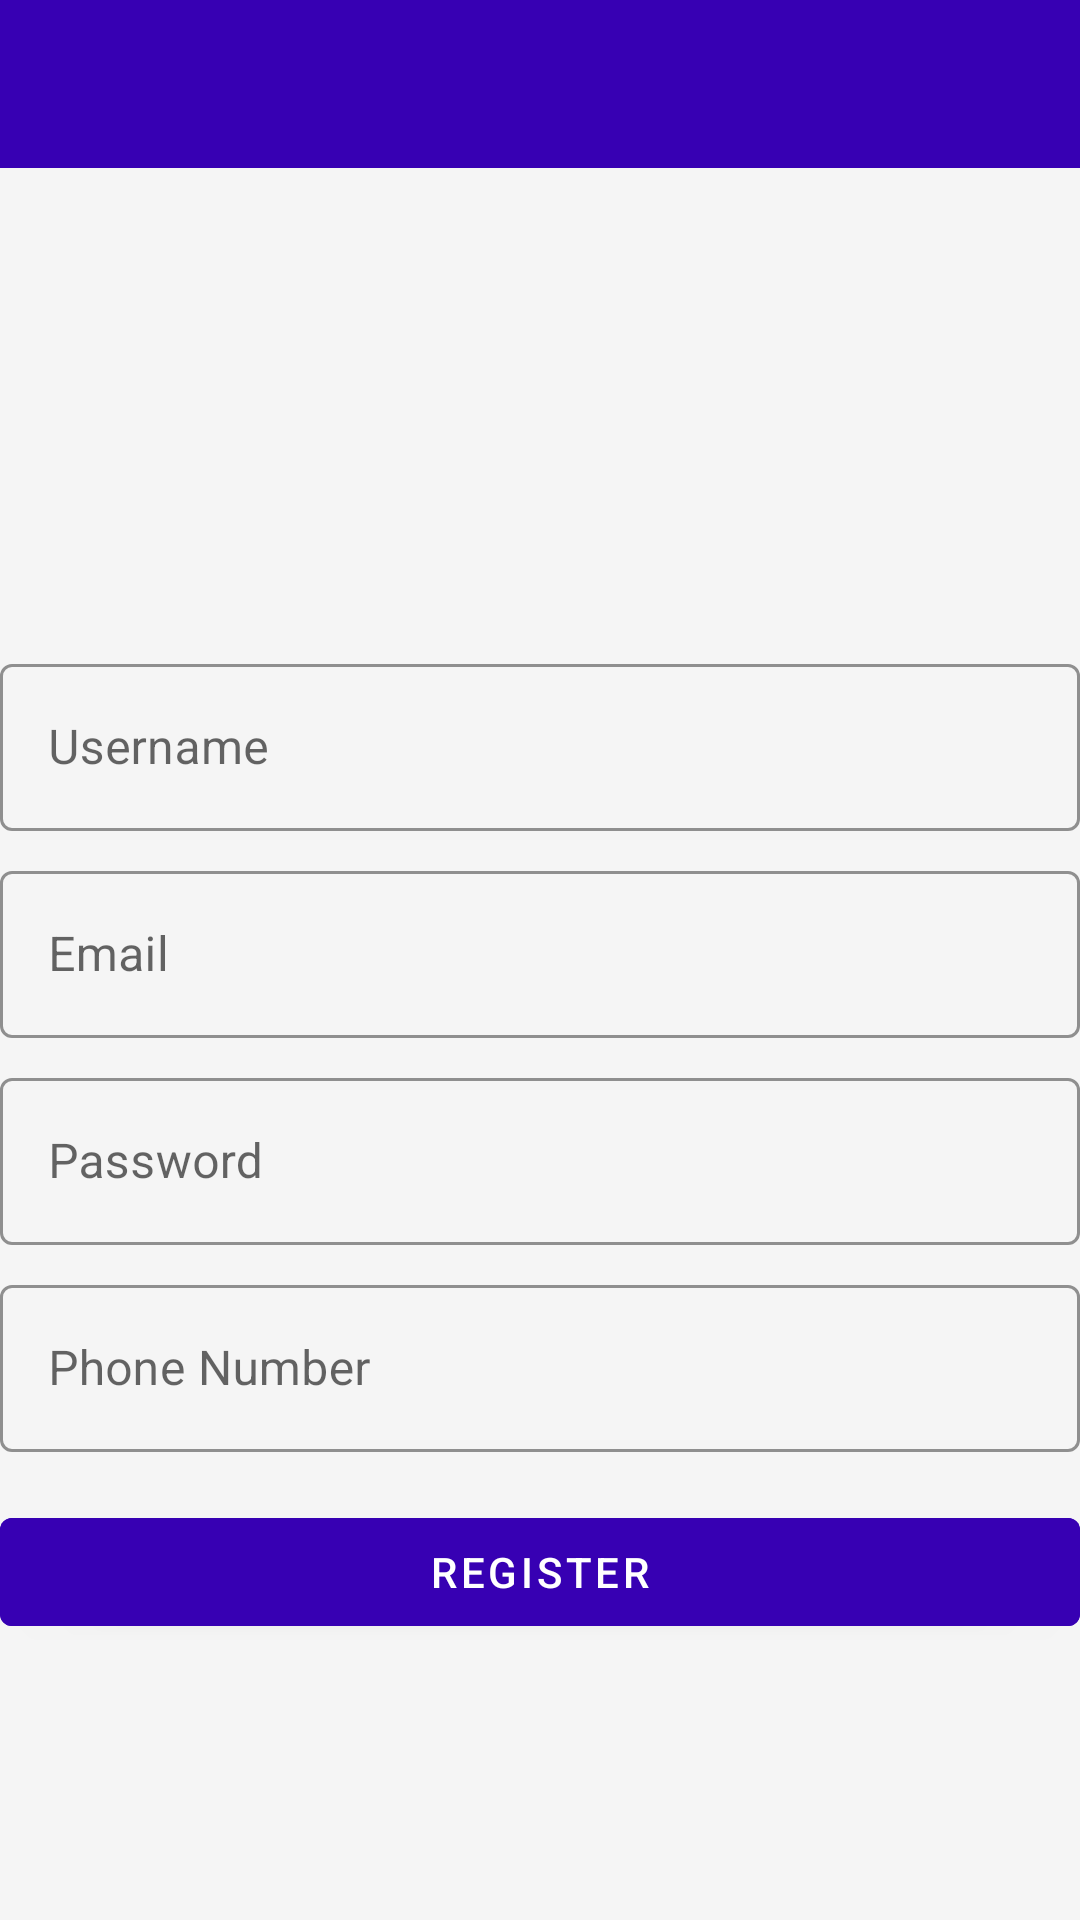

Android layout source for this screen:
<!-- AndroidManifest.xml: application theme Theme.Skill_Swap_App -->
<!-- res/layout/fragment_register.xml -->
<?xml version="1.0" encoding="utf-8"?>
<androidx.constraintlayout.widget.ConstraintLayout
    xmlns:android="http://schemas.android.com/apk/res/android"
    xmlns:app="http://schemas.android.com/apk/res-auto"
    xmlns:tools="http://schemas.android.com/tools"
    android:layout_width="match_parent"
    android:layout_height="match_parent"
    android:background="@color/backgroundColor"
    tools:context=".view.RegisterFragment">

    <com.google.android.material.appbar.MaterialToolbar
        android:id="@+id/toolbar"
        android:layout_width="0dp"
        android:layout_height="wrap_content"
        android:background="@color/primaryDarkColor"
        android:title="Register"
        android:titleTextColor="@android:color/white"
        app:navigationIcon="@drawable/ic_back"
        app:layout_constraintTop_toTopOf="parent"
        app:layout_constraintStart_toStartOf="parent"
        app:layout_constraintEnd_toEndOf="parent"/>

    <ImageView
        android:id="@+id/imageView"
        android:layout_width="120dp"
        android:layout_height="120dp"
        android:src="@drawable/default_profile_picture"
        app:layout_constraintTop_toBottomOf="@id/toolbar"
        app:layout_constraintStart_toStartOf="parent"
        app:layout_constraintEnd_toEndOf="parent"
        android:layout_marginTop="24dp"
        android:contentDescription="Profile Picture"/>

    <com.google.android.material.textfield.TextInputLayout
        android:id="@+id/username_input_layout"
        style="@style/Widget.MaterialComponents.TextInputLayout.OutlinedBox"
        android:layout_width="0dp"
        android:layout_height="wrap_content"
        android:hint="Username"
        app:boxStrokeColor="@color/primaryColor"
        app:boxBackgroundMode="outline"
        app:layout_constraintTop_toBottomOf="@id/imageView"
        app:layout_constraintStart_toStartOf="parent"
        app:layout_constraintEnd_toEndOf="parent"
        android:layout_marginTop="16dp">

        <com.google.android.material.textfield.TextInputEditText
            android:id="@+id/username_input"
            android:layout_width="match_parent"
            android:layout_height="wrap_content"
            android:textColor="@color/textColor"
            android:inputType="textPersonName"/>
    </com.google.android.material.textfield.TextInputLayout>

    <com.google.android.material.textfield.TextInputLayout
        android:id="@+id/email_input_layout"
        style="@style/Widget.MaterialComponents.TextInputLayout.OutlinedBox"
        android:layout_width="0dp"
        android:layout_height="wrap_content"
        android:hint="Email"
        app:boxStrokeColor="@color/primaryColor"
        app:boxBackgroundMode="outline"
        app:layout_constraintTop_toBottomOf="@id/username_input_layout"
        app:layout_constraintStart_toStartOf="parent"
        app:layout_constraintEnd_toEndOf="parent"
        android:layout_marginTop="8dp">

        <com.google.android.material.textfield.TextInputEditText
            android:id="@+id/email_input"
            android:layout_width="match_parent"
            android:layout_height="wrap_content"
            android:textColor="@color/textColor"
            android:inputType="textEmailAddress"/>
    </com.google.android.material.textfield.TextInputLayout>

    <com.google.android.material.textfield.TextInputLayout
        android:id="@+id/password_input_layout"
        style="@style/Widget.MaterialComponents.TextInputLayout.OutlinedBox"
        android:layout_width="0dp"
        android:layout_height="wrap_content"
        android:hint="Password"
        app:boxStrokeColor="@color/primaryColor"
        app:boxBackgroundMode="outline"
        app:layout_constraintTop_toBottomOf="@id/email_input_layout"
        app:layout_constraintStart_toStartOf="parent"
        app:layout_constraintEnd_toEndOf="parent"
        android:layout_marginTop="8dp">

        <com.google.android.material.textfield.TextInputEditText
            android:id="@+id/password_input"
            android:layout_width="match_parent"
            android:layout_height="wrap_content"
            android:textColor="@color/textColor"
            android:inputType="textPassword"/>
    </com.google.android.material.textfield.TextInputLayout>

    <com.google.android.material.textfield.TextInputLayout
        android:id="@+id/phone_input_layout"
        style="@style/Widget.MaterialComponents.TextInputLayout.OutlinedBox"
        android:layout_width="0dp"
        android:layout_height="wrap_content"
        android:hint="Phone Number"
        app:boxStrokeColor="@color/primaryColor"
        app:boxBackgroundMode="outline"
        app:layout_constraintTop_toBottomOf="@id/password_input_layout"
        app:layout_constraintStart_toStartOf="parent"
        app:layout_constraintEnd_toEndOf="parent"
        android:layout_marginTop="8dp">

        <com.google.android.material.textfield.TextInputEditText
            android:id="@+id/phone_input"
            android:layout_width="match_parent"
            android:layout_height="wrap_content"
            android:textColor="@color/textColor"
            android:inputType="phone"/>
    </com.google.android.material.textfield.TextInputLayout>

    <com.google.android.material.button.MaterialButton
        android:id="@+id/register_button"
        android:layout_width="0dp"
        android:layout_height="wrap_content"
        android:text="Register"
        android:textColor="@android:color/white"
        android:backgroundTint="@color/primaryColor"
        app:layout_constraintTop_toBottomOf="@id/phone_input_layout"
        app:layout_constraintStart_toStartOf="parent"
        app:layout_constraintEnd_toEndOf="parent"
        android:layout_marginTop="16dp"/>

    <ProgressBar
        android:id="@+id/progressBar"
        android:layout_width="wrap_content"
        android:layout_height="wrap_content"
        android:visibility="gone"
        app:layout_constraintTop_toBottomOf="@id/register_button"
        app:layout_constraintStart_toStartOf="parent"
        app:layout_constraintEnd_toEndOf="parent"
        android:layout_marginTop="16dp"/>
</androidx.constraintlayout.widget.ConstraintLayout>
<!-- resources referenced by this layout -->
<resources>
  <color name="backgroundColor">#F5F5F5</color>
  <color name="primaryColor">#3700B3</color>
  <color name="primaryDarkColor">#3700B3</color>
  <color name="textColor">#212121</color>
  <style name="Theme.Skill_Swap_App" parent="Theme.MaterialComponents.Light.NoActionBar">
          <item name="colorPrimary">#3700B3</item>  
          <item name="colorPrimaryVariant">#3700B3</item>  
          <item name="colorAccent">@color/accentColor</item>
          <item name="android:colorBackground">@color/backgroundColor</item>
          <item name="android:textColor">@color/textColor</item>
          <item name="android:buttonStyle">@style/CustomButton</item>
          <item name="editTextStyle">@style/CustomTextField</item>
          <item name="android:toolbarStyle">@style/CustomToolbar</item>
      </style>
  <color name="accentColor">#03DAC5</color>
  <style name="CustomButton" parent="Widget.MaterialComponents.Button">
          <item name="android:backgroundTint">@color/buttonColor</item>
          <item name="android:textColor">@color/white</item>
          <item name="shapeAppearanceOverlay">@style/RoundedButton</item>
      </style>
  <style name="CustomTextField" parent="Widget.MaterialComponents.TextInputLayout.OutlinedBox">
          <item name="boxStrokeColor">@color/primaryColor</item>
          <item name="boxBackgroundColor">@color/inputFieldColor</item>
          <item name="android:textColor">@color/textColor</item>
      </style>
  <style name="CustomToolbar" parent="Widget.MaterialComponents.Toolbar">
          <item name="android:background">@color/primaryColor</item> 
          <item name="android:titleTextColor">@android:color/white</item> 
          <item name="android:subtitleTextColor">@android:color/white</item>
      </style>
  <color name="buttonColor">#2E7D32</color>
  <color name="white">#FFFFFFFF</color>
  <style name="RoundedButton" parent="">
          <item name="cornerSize">8dp</item>
      </style>
  <color name="inputFieldColor">#F1F1F1</color>
</resources>
